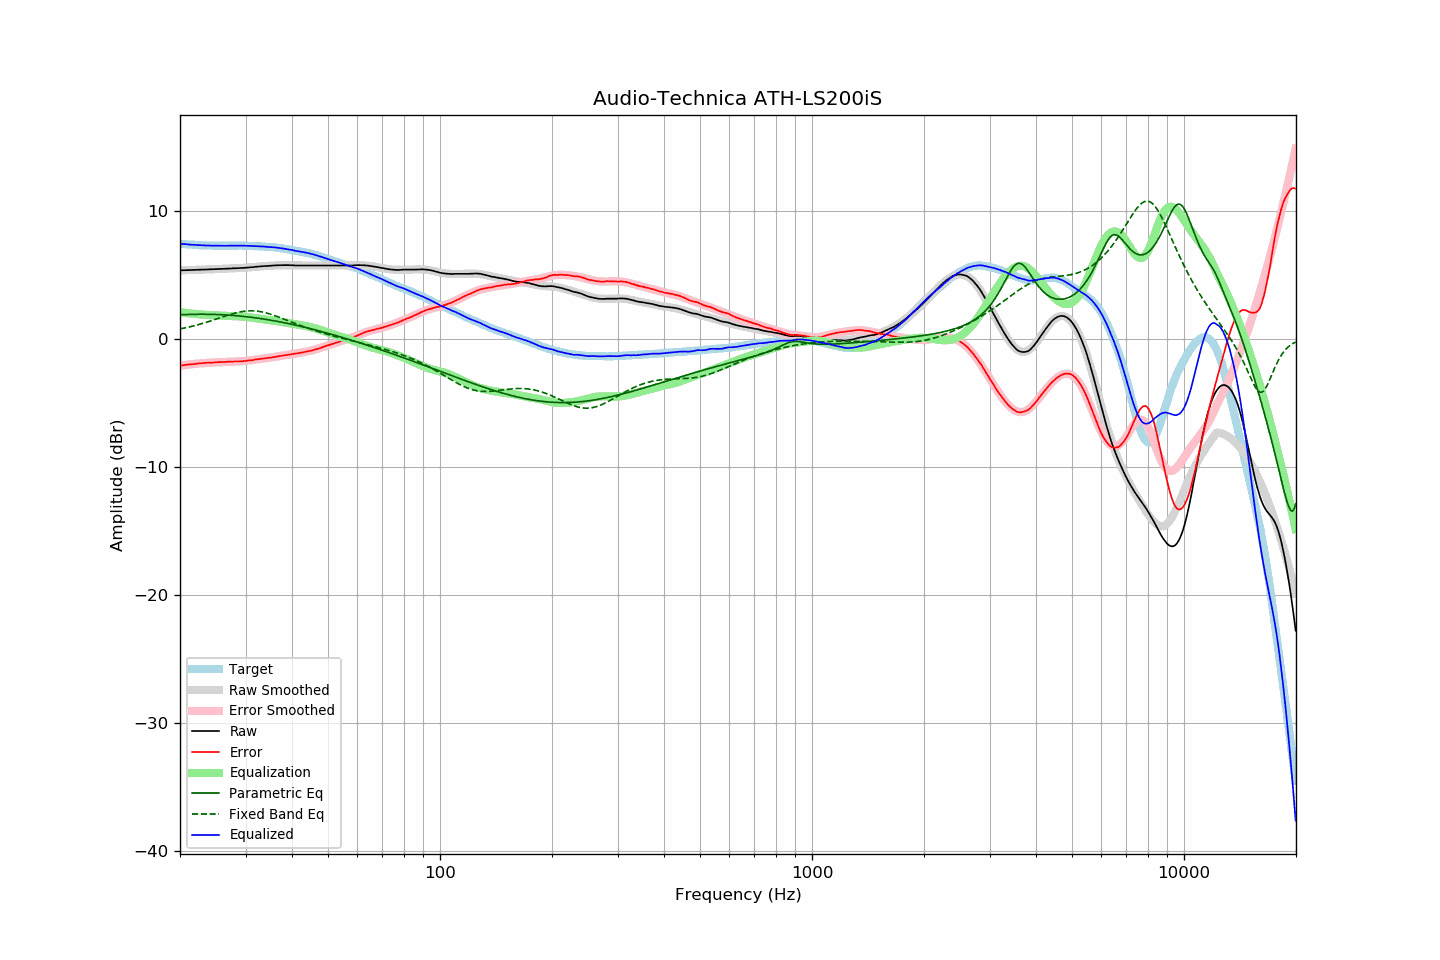

The file beside this chart, header and first rows:
frequency, raw, error, smoothed, error_smoothed, equalization, parametric_eq, fixed_band_eq, equalized_raw, equalized_smoothed, target
20.00, 5.35, -2.08, 5.35, -2.09, 2.09, 1.88, 0.78, 7.44, 7.44, 7.44
20.20, 5.35, -2.07, 5.36, -2.07, 2.07, 1.89, 0.80, 7.43, 7.43, 7.43
20.40, 5.36, -2.05, 5.36, -2.06, 2.06, 1.90, 0.83, 7.42, 7.42, 7.42
20.61, 5.36, -2.04, 5.37, -2.04, 2.04, 1.90, 0.85, 7.40, 7.41, 7.41
20.81, 5.37, -2.01, 5.37, -2.02, 2.02, 1.90, 0.88, 7.40, 7.39, 7.39
21.02, 5.37, -2.00, 5.37, -2.01, 2.01, 1.91, 0.91, 7.38, 7.38, 7.38
21.23, 5.37, -1.99, 5.38, -1.99, 1.99, 1.91, 0.94, 7.37, 7.37, 7.37
21.44, 5.38, -1.99, 5.38, -1.98, 1.98, 1.92, 0.97, 7.37, 7.36, 7.38
21.66, 5.38, -1.97, 5.39, -1.97, 1.97, 1.92, 1.00, 7.35, 7.36, 7.36
21.87, 5.39, -1.96, 5.39, -1.95, 1.95, 1.92, 1.03, 7.35, 7.35, 7.36
22.09, 5.39, -1.94, 5.40, -1.94, 1.94, 1.92, 1.06, 7.34, 7.34, 7.34
22.31, 5.40, -1.92, 5.40, -1.93, 1.93, 1.92, 1.10, 7.34, 7.33, 7.33
22.54, 5.40, -1.91, 5.41, -1.92, 1.92, 1.93, 1.13, 7.32, 7.33, 7.32
22.76, 5.41, -1.90, 5.41, -1.91, 1.91, 1.93, 1.17, 7.32, 7.32, 7.32
22.99, 5.41, -1.89, 5.41, -1.90, 1.90, 1.93, 1.21, 7.31, 7.31, 7.31
23.22, 5.41, -1.88, 5.42, -1.89, 1.89, 1.93, 1.24, 7.30, 7.31, 7.30
23.45, 5.42, -1.88, 5.42, -1.88, 1.88, 1.93, 1.28, 7.30, 7.30, 7.31
23.69, 5.42, -1.87, 5.43, -1.87, 1.87, 1.92, 1.32, 7.30, 7.30, 7.30
23.92, 5.43, -1.85, 5.43, -1.86, 1.86, 1.92, 1.36, 7.30, 7.29, 7.29
24.16, 5.43, -1.86, 5.44, -1.85, 1.85, 1.92, 1.40, 7.29, 7.29, 7.30
24.40, 5.44, -1.85, 5.44, -1.85, 1.85, 1.92, 1.44, 7.29, 7.29, 7.30
24.65, 5.44, -1.84, 5.45, -1.84, 1.84, 1.91, 1.48, 7.29, 7.29, 7.29
24.89, 5.45, -1.83, 5.45, -1.83, 1.83, 1.91, 1.53, 7.29, 7.29, 7.29
25.14, 5.45, -1.82, 5.46, -1.83, 1.83, 1.91, 1.57, 7.28, 7.28, 7.28
25.39, 5.46, -1.81, 5.46, -1.82, 1.82, 1.90, 1.61, 7.29, 7.28, 7.28
25.65, 5.46, -1.81, 5.47, -1.82, 1.82, 1.90, 1.65, 7.28, 7.28, 7.28
25.91, 5.47, -1.80, 5.47, -1.81, 1.81, 1.89, 1.70, 7.28, 7.28, 7.28
26.16, 5.47, -1.81, 5.48, -1.80, 1.80, 1.88, 1.74, 7.28, 7.28, 7.29
26.43, 5.48, -1.79, 5.48, -1.80, 1.80, 1.88, 1.78, 7.28, 7.28, 7.28
26.69, 5.48, -1.79, 5.49, -1.79, 1.79, 1.87, 1.82, 7.28, 7.28, 7.28
26.96, 5.49, -1.78, 5.49, -1.79, 1.79, 1.86, 1.86, 7.28, 7.28, 7.28
27.23, 5.49, -1.78, 5.50, -1.78, 1.78, 1.85, 1.90, 7.28, 7.28, 7.28
27.50, 5.50, -1.77, 5.50, -1.78, 1.78, 1.84, 1.94, 7.29, 7.29, 7.28
27.77, 5.51, -1.77, 5.51, -1.78, 1.78, 1.83, 1.97, 7.29, 7.29, 7.29
28.05, 5.51, -1.76, 5.52, -1.77, 1.77, 1.82, 2.01, 7.29, 7.29, 7.28
28.33, 5.52, -1.76, 5.52, -1.77, 1.77, 1.81, 2.04, 7.29, 7.29, 7.29
28.62, 5.52, -1.76, 5.53, -1.76, 1.76, 1.80, 2.07, 7.29, 7.29, 7.29
28.90, 5.53, -1.76, 5.53, -1.75, 1.75, 1.79, 2.10, 7.29, 7.29, 7.30
29.19, 5.54, -1.75, 5.54, -1.75, 1.75, 1.78, 2.12, 7.29, 7.29, 7.30
29.48, 5.54, -1.74, 5.55, -1.74, 1.74, 1.76, 2.14, 7.28, 7.29, 7.29
29.78, 5.55, -1.73, 5.56, -1.73, 1.73, 1.75, 2.16, 7.28, 7.29, 7.29
30.08, 5.56, -1.72, 5.57, -1.72, 1.72, 1.74, 2.17, 7.28, 7.28, 7.29
30.38, 5.57, -1.69, 5.58, -1.70, 1.70, 1.72, 2.18, 7.28, 7.28, 7.27
30.68, 5.58, -1.68, 5.59, -1.69, 1.69, 1.71, 2.19, 7.27, 7.27, 7.27
30.99, 5.59, -1.67, 5.60, -1.67, 1.67, 1.69, 2.19, 7.27, 7.27, 7.27
31.30, 5.60, -1.66, 5.61, -1.66, 1.66, 1.68, 2.19, 7.26, 7.26, 7.27
31.61, 5.61, -1.64, 5.62, -1.64, 1.64, 1.66, 2.19, 7.25, 7.26, 7.26
31.93, 5.63, -1.60, 5.63, -1.62, 1.62, 1.64, 2.18, 7.25, 7.25, 7.24
32.24, 5.64, -1.60, 5.64, -1.60, 1.60, 1.63, 2.17, 7.25, 7.24, 7.25
32.57, 5.65, -1.57, 5.65, -1.58, 1.58, 1.61, 2.15, 7.24, 7.24, 7.23
32.89, 5.66, -1.56, 5.66, -1.57, 1.57, 1.59, 2.13, 7.23, 7.23, 7.23
33.22, 5.67, -1.54, 5.67, -1.55, 1.55, 1.57, 2.11, 7.22, 7.22, 7.22
33.55, 5.68, -1.53, 5.68, -1.53, 1.53, 1.55, 2.08, 7.22, 7.22, 7.22
33.89, 5.69, -1.51, 5.69, -1.52, 1.52, 1.53, 2.05, 7.21, 7.21, 7.21
34.23, 5.69, -1.49, 5.70, -1.50, 1.50, 1.51, 2.02, 7.19, 7.20, 7.19
34.57, 5.70, -1.48, 5.71, -1.48, 1.48, 1.49, 1.98, 7.19, 7.19, 7.19
34.92, 5.71, -1.45, 5.72, -1.46, 1.46, 1.47, 1.94, 7.18, 7.18, 7.17
35.27, 5.72, -1.46, 5.73, -1.44, 1.44, 1.45, 1.90, 7.17, 7.17, 7.19
35.62, 5.73, -1.42, 5.73, -1.43, 1.43, 1.43, 1.86, 7.16, 7.16, 7.16
35.97, 5.74, -1.41, 5.74, -1.41, 1.41, 1.40, 1.82, 7.15, 7.15, 7.16
... 635 more rows
